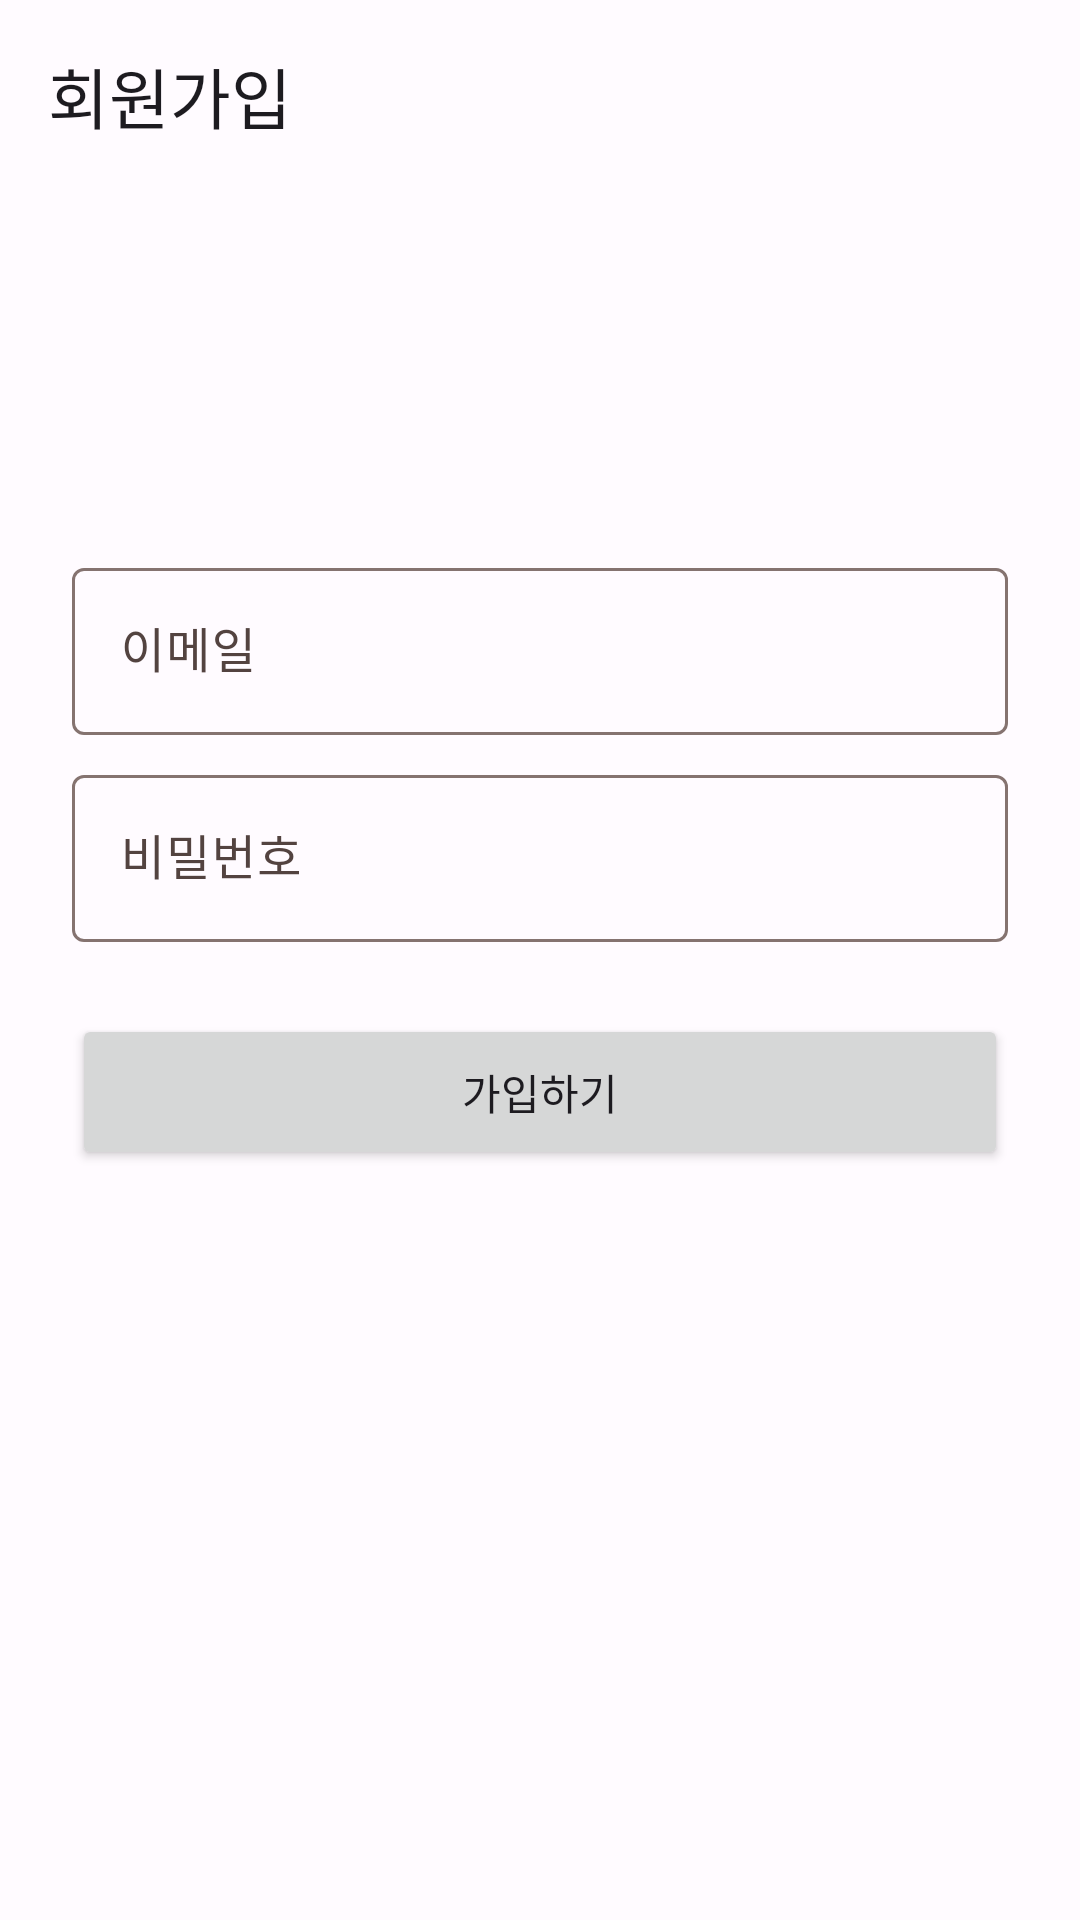

The Android layout XML behind this screen, and the referenced resources:
<!-- AndroidManifest.xml: application theme Theme.Android_MapDiary -->
<!-- res/layout/activity_sign_up.xml -->
<?xml version="1.0" encoding="utf-8"?>
<androidx.constraintlayout.widget.ConstraintLayout xmlns:android="http://schemas.android.com/apk/res/android"
    xmlns:app="http://schemas.android.com/apk/res-auto"
    xmlns:tools="http://schemas.android.com/tools"
    android:layout_width="match_parent"
    android:layout_height="match_parent"
    tools:context=".view.signup.SignUpActivity">

    <androidx.appcompat.widget.Toolbar
        android:id="@+id/toolbar"
        android:layout_width="match_parent"
        android:layout_height="wrap_content"
        app:layout_constraintEnd_toEndOf="parent"
        app:layout_constraintStart_toStartOf="parent"
        app:layout_constraintTop_toTopOf="parent"
        app:title="@string/create_account" />

    <com.google.android.material.textfield.TextInputLayout
        android:id="@+id/emailInputLayout"
        android:layout_width="match_parent"
        android:layout_height="wrap_content"
        android:layout_marginHorizontal="24dp"
        android:layout_marginTop="120dp"
        android:hint="@string/email"
        app:layout_constraintTop_toBottomOf="@+id/toolbar"
        app:placeholderText="abc@gmail.com">

        <com.google.android.material.textfield.TextInputEditText
            android:id="@+id/email_input"
            android:layout_width="match_parent"
            android:layout_height="wrap_content"
            android:imeOptions="actionNext"
            android:inputType="textEmailAddress" />

    </com.google.android.material.textfield.TextInputLayout>

    <com.google.android.material.textfield.TextInputLayout
        android:id="@+id/passwordInputLayout"
        android:layout_width="match_parent"
        android:layout_height="wrap_content"
        android:layout_marginHorizontal="24dp"
        android:layout_marginTop="8dp"
        android:hint="@string/password"
        app:layout_constraintTop_toBottomOf="@+id/emailInputLayout">

        <com.google.android.material.textfield.TextInputEditText
            android:id="@+id/password_input"
            android:layout_width="match_parent"
            android:layout_height="wrap_content"
            android:imeOptions="actionDone"
            android:inputType="textPassword" />

    </com.google.android.material.textfield.TextInputLayout>

    <Button
        android:id="@+id/sign_up_button"
        android:layout_width="match_parent"
        android:layout_height="52dp"
        android:layout_marginHorizontal="24dp"
        android:layout_marginTop="24dp"
        android:text="@string/sign_up"
        app:layout_constraintEnd_toEndOf="parent"
        app:layout_constraintStart_toStartOf="parent"
        app:layout_constraintTop_toBottomOf="@+id/passwordInputLayout" />


</androidx.constraintlayout.widget.ConstraintLayout>
<!-- resources referenced by this layout -->
<resources>
  <string name="create_account">회원가입</string>
  <string name="email">이메일</string>
  <string name="password">비밀번호</string>
  <string name="sign_up">가입하기</string>
  <style name="Theme.Android_MapDiary" parent="Theme.Material3.Light.NoActionBar">
          <item name="colorPrimary">@color/md_theme_light_primary</item>
          <item name="colorOnPrimary">@color/md_theme_light_onPrimary</item>
          <item name="colorPrimaryContainer">@color/md_theme_light_primaryContainer</item>
          <item name="colorOnPrimaryContainer">@color/md_theme_light_onPrimaryContainer</item>
          <item name="colorSecondary">@color/md_theme_light_secondary</item>
          <item name="colorOnSecondary">@color/md_theme_light_onSecondary</item>
          <item name="colorSecondaryContainer">@color/md_theme_light_secondaryContainer</item>
          <item name="colorOnSecondaryContainer">@color/md_theme_light_onSecondaryContainer</item>
          <item name="colorTertiary">@color/md_theme_light_tertiary</item>
          <item name="colorOnTertiary">@color/md_theme_light_onTertiary</item>
          <item name="colorTertiaryContainer">@color/md_theme_light_tertiaryContainer</item>
          <item name="colorOnTertiaryContainer">@color/md_theme_light_onTertiaryContainer</item>
          <item name="colorError">@color/md_theme_light_error</item>
          <item name="colorErrorContainer">@color/md_theme_light_errorContainer</item>
          <item name="colorOnError">@color/md_theme_light_onError</item>
          <item name="colorOnErrorContainer">@color/md_theme_light_onErrorContainer</item>
          <item name="android:colorBackground">@color/md_theme_light_background</item>
          <item name="colorOnBackground">@color/md_theme_light_onBackground</item>
          <item name="colorSurface">@color/md_theme_light_surface</item>
          <item name="colorOnSurface">@color/md_theme_light_onSurface</item>
          <item name="colorSurfaceVariant">@color/md_theme_light_surfaceVariant</item>
          <item name="colorOnSurfaceVariant">@color/md_theme_light_onSurfaceVariant</item>
          <item name="colorOutline">@color/md_theme_light_outline</item>
          <item name="colorOnSurfaceInverse">@color/md_theme_light_inverseOnSurface</item>
          <item name="colorSurfaceInverse">@color/md_theme_light_inverseSurface</item>
          <item name="colorPrimaryInverse">@color/md_theme_light_inversePrimary</item>
      </style>
  <color name="md_theme_light_primary">#A33C2D</color>
  <color name="md_theme_light_onPrimary">#FFFFFF</color>
  <color name="md_theme_light_primaryContainer">#FFDAD4</color>
  <color name="md_theme_light_onPrimaryContainer">#400200</color>
  <color name="md_theme_light_secondary">#775651</color>
  <color name="md_theme_light_onSecondary">#FFFFFF</color>
  <color name="md_theme_light_secondaryContainer">#FFDAD4</color>
  <color name="md_theme_light_onSecondaryContainer">#2C1511</color>
  <color name="md_theme_light_tertiary">#6F5C2E</color>
  <color name="md_theme_light_onTertiary">#FFFFFF</color>
  <color name="md_theme_light_tertiaryContainer">#FAE0A6</color>
  <color name="md_theme_light_onTertiaryContainer">#251A00</color>
  <color name="md_theme_light_error">#BA1A1A</color>
  <color name="md_theme_light_errorContainer">#FFDAD6</color>
  <color name="md_theme_light_onError">#FFFFFF</color>
  <color name="md_theme_light_onErrorContainer">#410002</color>
  <color name="md_theme_light_background">#FFFBFF</color>
  <color name="md_theme_light_onBackground">#201A19</color>
  <color name="md_theme_light_surface">#FFFBFF</color>
  <color name="md_theme_light_onSurface">#201A19</color>
  <color name="md_theme_light_surfaceVariant">#F5DDD9</color>
  <color name="md_theme_light_onSurfaceVariant">#534340</color>
  <color name="md_theme_light_outline">#857370</color>
  <color name="md_theme_light_inverseOnSurface">#FBEEEB</color>
  <color name="md_theme_light_inverseSurface">#362F2D</color>
  <color name="md_theme_light_inversePrimary">#FFB4A7</color>
</resources>
